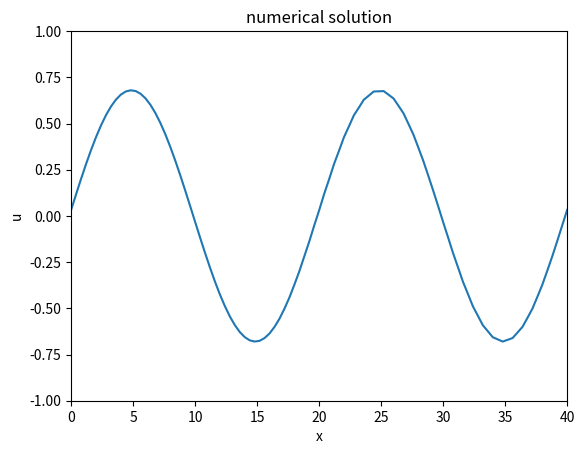
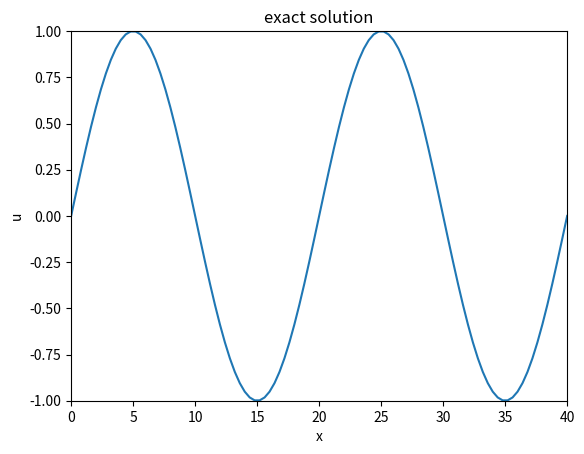
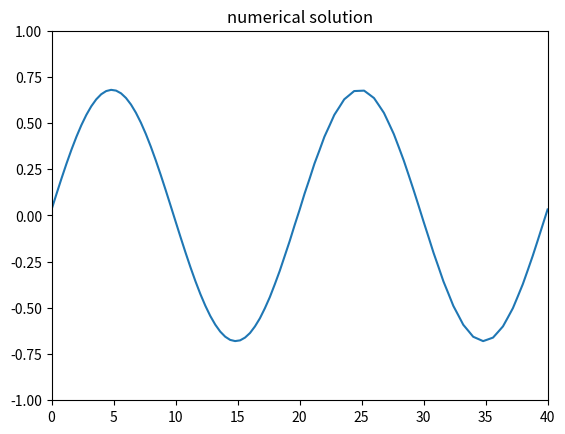

Here is the Python script that generated these plots, in order:
"""
This code was my university project 
[redacted]

"""
#===================================
#           Euler_implicit
#===================================
import math
import numpy as np
import matplotlib.pyplot as plt


#========================= function definition =========================
def TDMA(a,b,c,r,s):

    n=len(a)
    # forward substitution
    c[0]=c[0]/b[0]
    r[0]=r[0]/b[0]
    for i in range(1,n):
        c[i]=c[i]/(b[i]-a[i]*c[i-1])
        r[i]=(r[i]-a[i]*r[i-1])/(b[i]-a[i]*c[i-1])
    
    # backward substitution
    s[n-1]=r[n-1]
    for i in reversed(range(n-1)):
        s[i]=r[i]-s[i+1]*c[i]
    


#============================= main program ============================
m=100                          # number of horizontal divisions     
n=50                           # number of time interval divisions  

# matrix definition
u=np.zeros((m+1,n+1))
u_exact=np.zeros(m+1)
x=np.zeros(m+1)
a=np.zeros(m-1);b=np.zeros(m-1);c=np.zeros(m-1);r=np.zeros(m-1);s=np.zeros(m-1)

l=40.                         # length of the domain
Tf=20.                        # final time
dx=l/m
dt=Tf/n
ve=1.                         # wave velocity
v=ve*dt/dx                    # Courant number
pi=math.acos(-1)              # pi number
k=2.

# generating the grid
for i in range(m+1):
    x[i]=i*dx

# initial condition
for i in range(m+1):
    u[i,0]=math.sin(2*k*pi*x[i]/l)
    
    
    
#=============================== solution ==============================
for j in range(1,n+1):

    # updating boundary conditions
    u[0,j]=u[0,j-1]-v*(u[0,j-1]-u[m-1,j-1])
    u[m,j]=u[0,j]

    for i in range(1,m):
        a[i-1]=v/2
        b[i-1]=-1
        c[i-1]=-v/2
        r[i-1]=-u[i,j-1]
    
    i=1    
    r[i-1]=r[i-1]-a[i-1]*u[i-1,j]
    i=m-1    
    r[i-1]=r[i-1]-c[i-1]*u[i+1,j] 
    
    TDMA(a,b,c,r,s)
    
    for i in range(1,m):
        u[i,j]=s[i-1]



#=============================== results ===============================
# calculating the exact solution
for i in range(m+1):
    u_exact[i]=math.sin(2*k*pi*(x[i]-ve*Tf)/l)
    
print('\nCourant number: {:5.3f}'.format(v))

# printing u at the middle of the domain
i=int(l/(2*dx))
print('u at the middle of the domain: {:5.5f}\n'.format(u[i,n])) 

# ploting the numerical solution
plt.figure()
plt.plot(x,u[:,n])
plt.xlabel('x');plt.ylabel('u')
plt.xlim(0,l);plt.ylim(-1,1)
plt.title('numerical solution')

# ploting the exact solution
plt.figure()
plt.plot(x,u_exact)
plt.xlabel('x');plt.ylabel('u')
plt.xlim(0,l);plt.ylim(-1,1)
plt.title('exact solution')

# animation
plt.ion()
fig,ax=plt.subplots()
line,=ax.plot(x,u[:,0])
plt.xlim(0,l);plt.ylim(-1,1)
plt.title('numerical solution')

for j in range(n+1):
        
    line.set_ydata(u[:,j])
    fig.canvas.draw() 
    plt.pause(0.1)
    
input("Press Enter to continue... ")